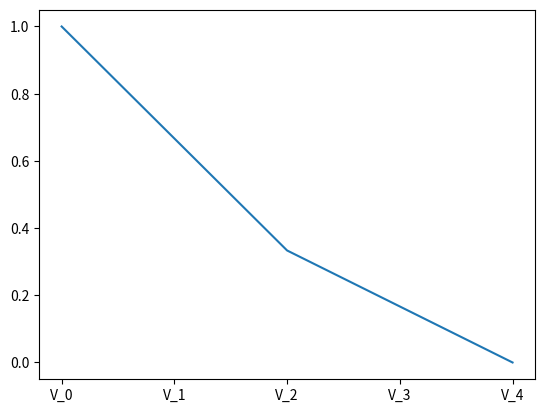

Write Python code to recreate this figure.
import numpy as np
import matplotlib.pyplot as mp

###------------------ VARIAVEIS ------------------###
column = 0

L = 0.02
d1 = 0.001
d2 = 0.001
n = 5
v0 = 1
vn = 0

e0 = 8.85418782 * 10**(-12)
er1 = 2
er2 = 4

# Epsilon correspondente ao segmento em que estamos calculando
def getEpsilon(n, s, d1, d2):
    if s * ((d1+d2) / n) < d1:
        return er1
    else:
        return er2

###------------------ MATRIZZES ------------------###
matrizSL = np.zeros(shape = (n, n))
matrizSLR = np.zeros(shape = (n-2, n-2))

matrizResposta = np.zeros(shape = (n-2, 1))
matrizTensoes = np.zeros(shape = (n, 1))

minemonicosTensoes = []

###------------------ MATRIZ DE SISTEMAS LINEAR 2x2 ------------------###
for i in range(n-1):
  if i == 0:
    matrizSL[i][column] = -(e0*getEpsilon(n, i+1, d1, d2))/((d1+d2)/n)
    matrizSL[i][column+1] = (e0*getEpsilon(n, i+1, d1, d2))/((d1+d2)/n)
    matrizSL[i+1][column] = (e0*getEpsilon(n, i+2, d1, d2))/((d1+d2)/n)
    matrizSL[i+1][column+1] = -(e0*getEpsilon(n, i, d1, d2))/((d1+d2)/n) - (e0*getEpsilon(n, i+1, d1, d2))/((d1+d2)/n)
  else:
    matrizSL[i][column+1] = (e0*getEpsilon(n, i+1, d1, d2))/((d1+d2)/n)
    matrizSL[i+1][column] = (e0*getEpsilon(n, i+1, d1, d2))/((d1+d2)/n)
    matrizSL[i+1][column+1] = -(e0*getEpsilon(n, i+1, d1, d2))/((d1+d2)/n) - (e0*getEpsilon(n, i+2, d1, d2))/((d1+d2)/n)
  column+=1


###------------------ MATRIZ DE SISTEMA LINEAR 2x2 REDUZIDA ------------------###
for i in range(1, n-1):
  for j in range(1, n-1):
    matrizSLR[i-1][j-1] = matrizSL[i][j]


###------------------ MATRIZ DE TENSOES ------------------###
matrizResposta[0][0] = -((e0*getEpsilon(n, 1, d1, d2))/((d1+d2)/n) * v0)
matrizResposta[n-3][0] =  -((e0*getEpsilon(n, n-1, d1, d2))/((d1+d2)/n) * vn)



###------------------ SISTEMA LINEAR ------------------###
linearSolved = np.linalg.solve(matrizSLR, matrizResposta)

# adicionando valores de V0 e Vn
matrizTensoes[0][0] = v0
matrizTensoes[n-1][0] = vn

###------------------ MATRIZ DE TENSOES ------------------###
for i in range(n-2):
  matrizTensoes[i+1][0] = linearSolved[i][0]

###------------------ MINEMONICOS DE TENSOES ------------------###
for i in range(n):
  minemonicosTensoes.append('V_'+str(i))


###------------------ PLOT GRAFICO DAS TENSOES ------------------###
print('Plotagem do gráfico de tensões')
mp.plot(minemonicosTensoes, matrizTensoes)

###------------------ CALCULO DA CAPACITANCIA ------------------###
C = e0*er2*(L*L*(matrizTensoes[n-1][0] - matrizTensoes[n-2][0]))/(matrizTensoes[n-1][0] - matrizTensoes[0][0])

print('A capacitância é: ' + str(C) + 'F')